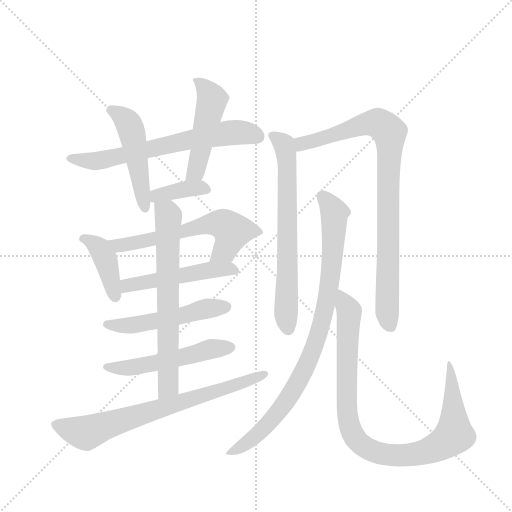
t = 0.00 s
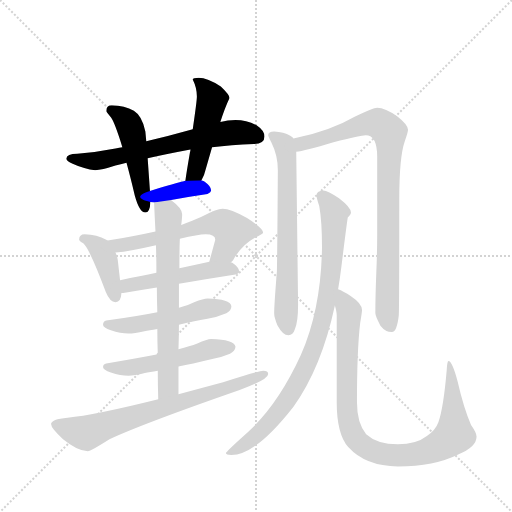
t = 2.29 s
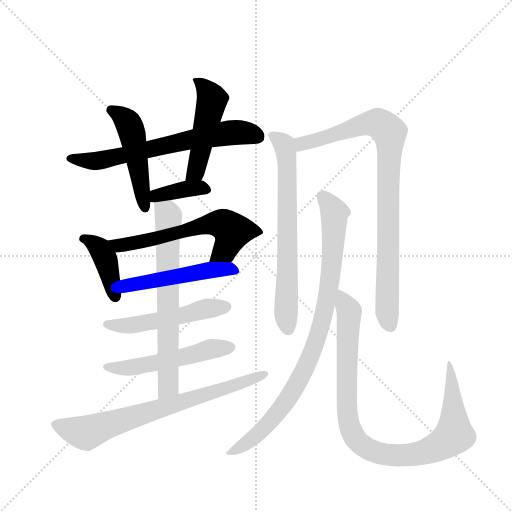
t = 4.59 s
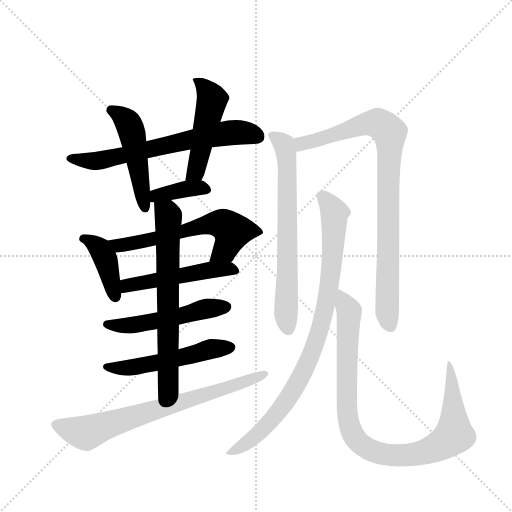
t = 6.88 s
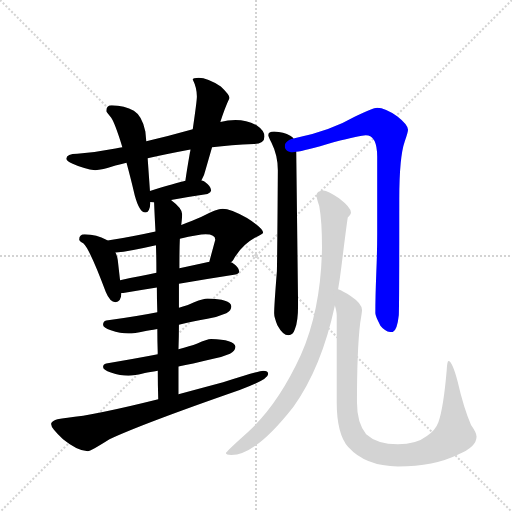
t = 9.18 s
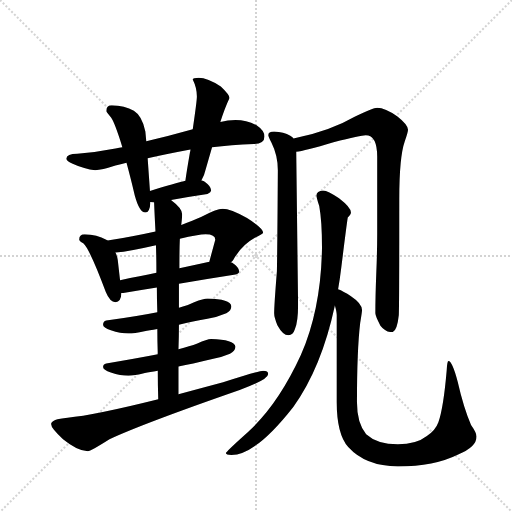
t = 11.47 s

The animated SVG that drew these frames (rendered in a browser with its animation timeline set to each time). Animation: 15 CSS @keyframes rules; one cycle of 11.47 s.

<svg version="1.1" viewBox="0 0 1024 1024" xmlns="http://www.w3.org/2000/svg">
  <g stroke="lightgray" stroke-dasharray="1,1" stroke-width="1" transform="scale(4, 4)">
    <line x1="0" y1="0" x2="256" y2="256"></line>
    <line x1="256" y1="0" x2="0" y2="256"></line>
    <line x1="128" y1="0" x2="128" y2="256"></line>
    <line x1="0" y1="128" x2="256" y2="128"></line>
  </g>
  <g transform="scale(0.92, -0.92) translate(60, -900)">
    <style type="text/css">
      
        @keyframes keyframes0 {
          from {
            stroke: blue;
            stroke-dashoffset: 671;
            stroke-width: 128;
          }
          69% {
            animation-timing-function: step-end;
            stroke: blue;
            stroke-dashoffset: 0;
            stroke-width: 128;
          }
          to {
            stroke: black;
            stroke-width: 1024;
          }
        }
        #make-me-a-hanzi-animation-0 {
          animation: keyframes0 0.7960611979166666s both;
          animation-delay: 0s;
          animation-timing-function: linear;
        }
      
        @keyframes keyframes1 {
          from {
            stroke: blue;
            stroke-dashoffset: 494;
            stroke-width: 128;
          }
          62% {
            animation-timing-function: step-end;
            stroke: blue;
            stroke-dashoffset: 0;
            stroke-width: 128;
          }
          to {
            stroke: black;
            stroke-width: 1024;
          }
        }
        #make-me-a-hanzi-animation-1 {
          animation: keyframes1 0.6520182291666666s both;
          animation-delay: 0.7960611979166666s;
          animation-timing-function: linear;
        }
      
        @keyframes keyframes2 {
          from {
            stroke: blue;
            stroke-dashoffset: 493;
            stroke-width: 128;
          }
          62% {
            animation-timing-function: step-end;
            stroke: blue;
            stroke-dashoffset: 0;
            stroke-width: 128;
          }
          to {
            stroke: black;
            stroke-width: 1024;
          }
        }
        #make-me-a-hanzi-animation-2 {
          animation: keyframes2 0.6512044270833334s both;
          animation-delay: 1.4480794270833333s;
          animation-timing-function: linear;
        }
      
        @keyframes keyframes3 {
          from {
            stroke: blue;
            stroke-dashoffset: 377;
            stroke-width: 128;
          }
          55% {
            animation-timing-function: step-end;
            stroke: blue;
            stroke-dashoffset: 0;
            stroke-width: 128;
          }
          to {
            stroke: black;
            stroke-width: 1024;
          }
        }
        #make-me-a-hanzi-animation-3 {
          animation: keyframes3 0.5568033854166666s both;
          animation-delay: 2.0992838541666665s;
          animation-timing-function: linear;
        }
      
        @keyframes keyframes4 {
          from {
            stroke: blue;
            stroke-dashoffset: 406;
            stroke-width: 128;
          }
          57% {
            animation-timing-function: step-end;
            stroke: blue;
            stroke-dashoffset: 0;
            stroke-width: 128;
          }
          to {
            stroke: black;
            stroke-width: 1024;
          }
        }
        #make-me-a-hanzi-animation-4 {
          animation: keyframes4 0.5804036458333334s both;
          animation-delay: 2.656087239583333s;
          animation-timing-function: linear;
        }
      
        @keyframes keyframes5 {
          from {
            stroke: blue;
            stroke-dashoffset: 607;
            stroke-width: 128;
          }
          66% {
            animation-timing-function: step-end;
            stroke: blue;
            stroke-dashoffset: 0;
            stroke-width: 128;
          }
          to {
            stroke: black;
            stroke-width: 1024;
          }
        }
        #make-me-a-hanzi-animation-5 {
          animation: keyframes5 0.7439778645833334s both;
          animation-delay: 3.2364908854166665s;
          animation-timing-function: linear;
        }
      
        @keyframes keyframes6 {
          from {
            stroke: blue;
            stroke-dashoffset: 508;
            stroke-width: 128;
          }
          62% {
            animation-timing-function: step-end;
            stroke: blue;
            stroke-dashoffset: 0;
            stroke-width: 128;
          }
          to {
            stroke: black;
            stroke-width: 1024;
          }
        }
        #make-me-a-hanzi-animation-6 {
          animation: keyframes6 0.6634114583333334s both;
          animation-delay: 3.98046875s;
          animation-timing-function: linear;
        }
      
        @keyframes keyframes7 {
          from {
            stroke: blue;
            stroke-dashoffset: 520;
            stroke-width: 128;
          }
          63% {
            animation-timing-function: step-end;
            stroke: blue;
            stroke-dashoffset: 0;
            stroke-width: 128;
          }
          to {
            stroke: black;
            stroke-width: 1024;
          }
        }
        #make-me-a-hanzi-animation-7 {
          animation: keyframes7 0.6731770833333334s both;
          animation-delay: 4.643880208333333s;
          animation-timing-function: linear;
        }
      
        @keyframes keyframes8 {
          from {
            stroke: blue;
            stroke-dashoffset: 532;
            stroke-width: 128;
          }
          63% {
            animation-timing-function: step-end;
            stroke: blue;
            stroke-dashoffset: 0;
            stroke-width: 128;
          }
          to {
            stroke: black;
            stroke-width: 1024;
          }
        }
        #make-me-a-hanzi-animation-8 {
          animation: keyframes8 0.6829427083333334s both;
          animation-delay: 5.317057291666666s;
          animation-timing-function: linear;
        }
      
        @keyframes keyframes9 {
          from {
            stroke: blue;
            stroke-dashoffset: 685;
            stroke-width: 128;
          }
          69% {
            animation-timing-function: step-end;
            stroke: blue;
            stroke-dashoffset: 0;
            stroke-width: 128;
          }
          to {
            stroke: black;
            stroke-width: 1024;
          }
        }
        #make-me-a-hanzi-animation-9 {
          animation: keyframes9 0.8074544270833334s both;
          animation-delay: 5.999999999999999s;
          animation-timing-function: linear;
        }
      
        @keyframes keyframes10 {
          from {
            stroke: blue;
            stroke-dashoffset: 735;
            stroke-width: 128;
          }
          71% {
            animation-timing-function: step-end;
            stroke: blue;
            stroke-dashoffset: 0;
            stroke-width: 128;
          }
          to {
            stroke: black;
            stroke-width: 1024;
          }
        }
        #make-me-a-hanzi-animation-10 {
          animation: keyframes10 0.84814453125s both;
          animation-delay: 6.807454427083332s;
          animation-timing-function: linear;
        }
      
        @keyframes keyframes11 {
          from {
            stroke: blue;
            stroke-dashoffset: 691;
            stroke-width: 128;
          }
          69% {
            animation-timing-function: step-end;
            stroke: blue;
            stroke-dashoffset: 0;
            stroke-width: 128;
          }
          to {
            stroke: black;
            stroke-width: 1024;
          }
        }
        #make-me-a-hanzi-animation-11 {
          animation: keyframes11 0.8123372395833334s both;
          animation-delay: 7.655598958333332s;
          animation-timing-function: linear;
        }
      
        @keyframes keyframes12 {
          from {
            stroke: blue;
            stroke-dashoffset: 896;
            stroke-width: 128;
          }
          74% {
            animation-timing-function: step-end;
            stroke: blue;
            stroke-dashoffset: 0;
            stroke-width: 128;
          }
          to {
            stroke: black;
            stroke-width: 1024;
          }
        }
        #make-me-a-hanzi-animation-12 {
          animation: keyframes12 0.9791666666666666s both;
          animation-delay: 8.467936197916666s;
          animation-timing-function: linear;
        }
      
        @keyframes keyframes13 {
          from {
            stroke: blue;
            stroke-dashoffset: 897;
            stroke-width: 128;
          }
          74% {
            animation-timing-function: step-end;
            stroke: blue;
            stroke-dashoffset: 0;
            stroke-width: 128;
          }
          to {
            stroke: black;
            stroke-width: 1024;
          }
        }
        #make-me-a-hanzi-animation-13 {
          animation: keyframes13 0.97998046875s both;
          animation-delay: 9.447102864583332s;
          animation-timing-function: linear;
        }
      
        @keyframes keyframes14 {
          from {
            stroke: blue;
            stroke-dashoffset: 972;
            stroke-width: 128;
          }
          76% {
            animation-timing-function: step-end;
            stroke: blue;
            stroke-dashoffset: 0;
            stroke-width: 128;
          }
          to {
            stroke: black;
            stroke-width: 1024;
          }
        }
        #make-me-a-hanzi-animation-14 {
          animation: keyframes14 1.041015625s both;
          animation-delay: 10.427083333333332s;
          animation-timing-function: linear;
        }
      
    </style>
    
      <path d="M 452 639 Q 435 639 419 635 L 359 619 Q 306 604 258 593 L 206 580 Q 200 579 191 577 Q 152 569 108 566 Q 85 566 84 555 Q 85 550 98 544 Q 124 532 147 530 Q 161 530 191 540 Q 202 543 215 546 L 261 556 Q 301 565 354 575 L 401 580 Q 442 585 492 587 Q 515 587 515 603 Q 515 616 497 628 Q 476 639 452 639 Z" fill="lightgray"></path>
    
      <path d="M 258 593 L 256 614 Q 249 648 231 659 Q 211 670 183 671 Q 171 671 171 658 Q 172 656 181 645 Q 189 635 206 580 L 215 546 Q 223 517 233 475 Q 243 438 256 438 Q 266 438 267 461 L 266 485 L 261 556 L 258 593 Z" fill="lightgray"></path>
    
      <path d="M 419 635 Q 429 666 439 687 Q 439 694 420 712 Q 391 731 372 731 Q 359 731 359 727 Q 368 709 368 690 Q 368 680 359 619 L 354 575 Q 354 572 353 569 Q 345 523 343 507 C 339 477 364 481 378 508 Q 384 518 388 535 Q 395 559 401 580 L 419 635 Z" fill="lightgray"></path>
    
      <path d="M 267 461 Q 270 460 275 460 L 312 465 Q 350 472 391 478 Q 399 482 399 486 Q 399 495 385 505 Q 383 506 378 508 L 343 507 Q 322 502 266 485 C 237 476 238 467 267 461 Z" fill="lightgray"></path>
    
      <path d="M 174 377 Q 173 378 171 379 Q 151 390 124 391 Q 112 391 112 379 Q 112 377 121 371 Q 135 359 170 265 Q 179 243 191 243 Q 203 243 204 263 L 201 291 L 196 335 Q 195 343 191 351 L 174 377 Z" fill="lightgray"></path>
    
      <path d="M 278 397 Q 233 387 174 377 C 144 372 161 348 191 351 Q 223 354 279 367 L 331 381 Q 371 391 387 391 Q 408 391 408 379 L 395 331 C 387 302 423 307 442 330 Q 445 332 447 335 Q 465 367 494 383 Q 512 392 512 394 Q 512 404 477 426 Q 441 446 424 446 Q 411 446 377 428 Q 360 420 334 411 L 278 397 Z" fill="lightgray"></path>
    
      <path d="M 204 263 L 208 263 Q 243 269 281 275 L 329 283 Q 388 293 452 303 Q 460 306 460 310 Q 460 319 445 329 Q 444 330 442 330 L 395 331 Q 373 326 330 317 L 280 307 Q 246 300 201 291 C 172 285 174 260 204 263 Z" fill="lightgray"></path>
    
      <path d="M 282 221 Q 237 212 171 203 Q 164 201 164 194 Q 164 188 181 182 Q 202 175 219 175 Q 232 175 254 180 Q 264 182 282 185 L 329 194 Q 354 200 391 207 Q 411 210 432 219 Q 443 224 443 234 Q 441 250 391 251 Q 383 251 362 243 Q 349 236 329 231 L 282 221 Z" fill="lightgray"></path>
    
      <path d="M 283 130 Q 237 121 171 110 Q 164 109 164 102 Q 164 96 181 90 Q 202 83 219 83 Q 232 83 255 89 Q 265 91 283 94 L 328 103 Q 357 109 399 119 Q 419 122 440 131 Q 451 136 452 146 Q 449 162 399 163 Q 390 163 369 153 Q 353 147 328 141 L 283 130 Z" fill="lightgray"></path>
    
      <path d="M 275 460 Q 276 434 278 397 L 279 367 Q 280 341 280 307 L 281 275 Q 281 250 282 221 L 282 185 Q 282 160 283 130 L 283 94 Q 283 65 284 32 C 285 2 328 13 328 43 L 328 103 L 328 141 Q 329 168 329 194 L 329 231 L 329 283 L 330 317 Q 330 359 331 381 L 334 411 Q 336 427 336 434 Q 336 447 313 464 L 312 465 C 289 484 274 490 275 460 Z" fill="lightgray"></path>
    
      <path d="M 284 32 Q 144 -3 87 -8 Q 51 -11 51 -22 Q 51 -31 77 -55 Q 109 -81 131 -81 Q 137 -81 178 -55 Q 251 -21 461 52 Q 523 75 523 87 Q 523 94 512 94 Q 504 94 425 69 Q 373 55 328 43 L 284 32 Z" fill="lightgray"></path>
    
      <path d="M 536 614 Q 523 614 523 606 Q 523 604 530 590 Q 544 562 544 530 Q 543 371 542 311 Q 536 236 536 219 Q 536 210 543 193 Q 555 171 567 171 Q 577 171 581 184 Q 588 200 588 238 L 584 570 L 578 599 Q 577 602 571 605 Q 557 613 536 614 Z" fill="lightgray"></path>
    
      <path d="M 584 570 Q 601 572 665 591 Q 725 606 735 606 Q 760 606 760 559 L 760 392 Q 760 353 758 306 Q 756 255 756 219 Q 756 213 767 192 Q 778 178 792 178 Q 803 178 807 215 Q 808 243 808 468 Q 808 559 820 593 Q 827 613 827 618 Q 827 629 804 647 Q 777 666 760 666 Q 751 666 712 647 Q 657 615 578 599 C 549 593 555 564 584 570 Z" fill="lightgray"></path>
    
      <path d="M 643 486 Q 628 485 628 475 Q 628 470 634 452 Q 640 419 640 362 Q 638 228 594 128 Q 544 19 478 -40 Q 431 -82 431 -85 Q 431 -89 443 -89 Q 496 -89 578 16 Q 639 101 668 236 L 675 271 Q 679 294 682 319 Q 693 408 696 427 Q 703 434 703 438 Q 703 449 677 469 Q 652 486 643 486 Z" fill="lightgray"></path>
    
      <path d="M 668 236 Q 672 222 672 215 L 672 26 Q 672 -44 697 -72 Q 735 -114 805 -114 Q 884 -114 936 -88 Q 976 -72 976 -49 Q 976 -41 964 -24 Q 948 13 935 70 Q 923 115 915 115 Q 912 115 911 94 Q 904 13 893 -18 Q 887 -35 868 -48 Q 845 -66 805 -66 Q 760 -66 736 -44 Q 716 -20 716 26 Q 716 139 723 198 Q 727 221 727 226 Q 727 240 703 256 Q 686 267 675 271 C 660 278 663 266 668 236 Z" fill="lightgray"></path>
    
    
      <clipPath id="make-me-a-hanzi-clip-0">
        <path d="M 452 639 Q 435 639 419 635 L 359 619 Q 306 604 258 593 L 206 580 Q 200 579 191 577 Q 152 569 108 566 Q 85 566 84 555 Q 85 550 98 544 Q 124 532 147 530 Q 161 530 191 540 Q 202 543 215 546 L 261 556 Q 301 565 354 575 L 401 580 Q 442 585 492 587 Q 515 587 515 603 Q 515 616 497 628 Q 476 639 452 639 Z"></path>
      </clipPath>
      <path clip-path="url(#make-me-a-hanzi-clip-0)" d="M 91 556 L 151 550 L 430 610 L 481 610 L 498 604" fill="none" id="make-me-a-hanzi-animation-0" stroke-dasharray="543 1086" stroke-linecap="round"></path>
    
      <clipPath id="make-me-a-hanzi-clip-1">
        <path d="M 258 593 L 256 614 Q 249 648 231 659 Q 211 670 183 671 Q 171 671 171 658 Q 172 656 181 645 Q 189 635 206 580 L 215 546 Q 223 517 233 475 Q 243 438 256 438 Q 266 438 267 461 L 266 485 L 261 556 L 258 593 Z"></path>
      </clipPath>
      <path clip-path="url(#make-me-a-hanzi-clip-1)" d="M 179 661 L 208 644 L 223 624 L 255 447" fill="none" id="make-me-a-hanzi-animation-1" stroke-dasharray="366 732" stroke-linecap="round"></path>
    
      <clipPath id="make-me-a-hanzi-clip-2">
        <path d="M 419 635 Q 429 666 439 687 Q 439 694 420 712 Q 391 731 372 731 Q 359 731 359 727 Q 368 709 368 690 Q 368 680 359 619 L 354 575 Q 354 572 353 569 Q 345 523 343 507 C 339 477 364 481 378 508 Q 384 518 388 535 Q 395 559 401 580 L 419 635 Z"></path>
      </clipPath>
      <path clip-path="url(#make-me-a-hanzi-clip-2)" d="M 367 723 L 383 712 L 401 682 L 366 527 L 349 511" fill="none" id="make-me-a-hanzi-animation-2" stroke-dasharray="365 730" stroke-linecap="round"></path>
    
      <clipPath id="make-me-a-hanzi-clip-3">
        <path d="M 267 461 Q 270 460 275 460 L 312 465 Q 350 472 391 478 Q 399 482 399 486 Q 399 495 385 505 Q 383 506 378 508 L 343 507 Q 322 502 266 485 C 237 476 238 467 267 461 Z"></path>
      </clipPath>
      <path clip-path="url(#make-me-a-hanzi-clip-3)" d="M 272 467 L 296 479 L 349 490 L 389 488" fill="none" id="make-me-a-hanzi-animation-3" stroke-dasharray="249 498" stroke-linecap="round"></path>
    
      <clipPath id="make-me-a-hanzi-clip-4">
        <path d="M 174 377 Q 173 378 171 379 Q 151 390 124 391 Q 112 391 112 379 Q 112 377 121 371 Q 135 359 170 265 Q 179 243 191 243 Q 203 243 204 263 L 201 291 L 196 335 Q 195 343 191 351 L 174 377 Z"></path>
      </clipPath>
      <path clip-path="url(#make-me-a-hanzi-clip-4)" d="M 122 381 L 156 361 L 170 334 L 190 256" fill="none" id="make-me-a-hanzi-animation-4" stroke-dasharray="278 556" stroke-linecap="round"></path>
    
      <clipPath id="make-me-a-hanzi-clip-5">
        <path d="M 278 397 Q 233 387 174 377 C 144 372 161 348 191 351 Q 223 354 279 367 L 331 381 Q 371 391 387 391 Q 408 391 408 379 L 395 331 C 387 302 423 307 442 330 Q 445 332 447 335 Q 465 367 494 383 Q 512 392 512 394 Q 512 404 477 426 Q 441 446 424 446 Q 411 446 377 428 Q 360 420 334 411 L 278 397 Z"></path>
      </clipPath>
      <path clip-path="url(#make-me-a-hanzi-clip-5)" d="M 183 374 L 207 367 L 394 413 L 425 413 L 444 397 L 443 387 L 430 357 L 403 335" fill="none" id="make-me-a-hanzi-animation-5" stroke-dasharray="479 958" stroke-linecap="round"></path>
    
      <clipPath id="make-me-a-hanzi-clip-6">
        <path d="M 204 263 L 208 263 Q 243 269 281 275 L 329 283 Q 388 293 452 303 Q 460 306 460 310 Q 460 319 445 329 Q 444 330 442 330 L 395 331 Q 373 326 330 317 L 280 307 Q 246 300 201 291 C 172 285 174 260 204 263 Z"></path>
      </clipPath>
      <path clip-path="url(#make-me-a-hanzi-clip-6)" d="M 206 270 L 217 279 L 383 311 L 434 316 L 451 312" fill="none" id="make-me-a-hanzi-animation-6" stroke-dasharray="380 760" stroke-linecap="round"></path>
    
      <clipPath id="make-me-a-hanzi-clip-7">
        <path d="M 282 221 Q 237 212 171 203 Q 164 201 164 194 Q 164 188 181 182 Q 202 175 219 175 Q 232 175 254 180 Q 264 182 282 185 L 329 194 Q 354 200 391 207 Q 411 210 432 219 Q 443 224 443 234 Q 441 250 391 251 Q 383 251 362 243 Q 349 236 329 231 L 282 221 Z"></path>
      </clipPath>
      <path clip-path="url(#make-me-a-hanzi-clip-7)" d="M 172 195 L 232 194 L 389 229 L 432 233" fill="none" id="make-me-a-hanzi-animation-7" stroke-dasharray="392 784" stroke-linecap="round"></path>
    
      <clipPath id="make-me-a-hanzi-clip-8">
        <path d="M 283 130 Q 237 121 171 110 Q 164 109 164 102 Q 164 96 181 90 Q 202 83 219 83 Q 232 83 255 89 Q 265 91 283 94 L 328 103 Q 357 109 399 119 Q 419 122 440 131 Q 451 136 452 146 Q 449 162 399 163 Q 390 163 369 153 Q 353 147 328 141 L 283 130 Z"></path>
      </clipPath>
      <path clip-path="url(#make-me-a-hanzi-clip-8)" d="M 171 103 L 223 101 L 302 115 L 397 141 L 442 145" fill="none" id="make-me-a-hanzi-animation-8" stroke-dasharray="404 808" stroke-linecap="round"></path>
    
      <clipPath id="make-me-a-hanzi-clip-9">
        <path d="M 275 460 Q 276 434 278 397 L 279 367 Q 280 341 280 307 L 281 275 Q 281 250 282 221 L 282 185 Q 282 160 283 130 L 283 94 Q 283 65 284 32 C 285 2 328 13 328 43 L 328 103 L 328 141 Q 329 168 329 194 L 329 231 L 329 283 L 330 317 Q 330 359 331 381 L 334 411 Q 336 427 336 434 Q 336 447 313 464 L 312 465 C 289 484 274 490 275 460 Z"></path>
      </clipPath>
      <path clip-path="url(#make-me-a-hanzi-clip-9)" d="M 282 453 L 306 431 L 306 61 L 290 40" fill="none" id="make-me-a-hanzi-animation-9" stroke-dasharray="557 1114" stroke-linecap="round"></path>
    
      <clipPath id="make-me-a-hanzi-clip-10">
        <path d="M 284 32 Q 144 -3 87 -8 Q 51 -11 51 -22 Q 51 -31 77 -55 Q 109 -81 131 -81 Q 137 -81 178 -55 Q 251 -21 461 52 Q 523 75 523 87 Q 523 94 512 94 Q 504 94 425 69 Q 373 55 328 43 L 284 32 Z"></path>
      </clipPath>
      <path clip-path="url(#make-me-a-hanzi-clip-10)" d="M 60 -23 L 126 -42 L 258 4 L 425 52 L 515 87" fill="none" id="make-me-a-hanzi-animation-10" stroke-dasharray="607 1214" stroke-linecap="round"></path>
    
      <clipPath id="make-me-a-hanzi-clip-11">
        <path d="M 536 614 Q 523 614 523 606 Q 523 604 530 590 Q 544 562 544 530 Q 543 371 542 311 Q 536 236 536 219 Q 536 210 543 193 Q 555 171 567 171 Q 577 171 581 184 Q 588 200 588 238 L 584 570 L 578 599 Q 577 602 571 605 Q 557 613 536 614 Z"></path>
      </clipPath>
      <path clip-path="url(#make-me-a-hanzi-clip-11)" d="M 532 606 L 557 586 L 563 562 L 562 208 L 567 184" fill="none" id="make-me-a-hanzi-animation-11" stroke-dasharray="563 1126" stroke-linecap="round"></path>
    
      <clipPath id="make-me-a-hanzi-clip-12">
        <path d="M 584 570 Q 601 572 665 591 Q 725 606 735 606 Q 760 606 760 559 L 760 392 Q 760 353 758 306 Q 756 255 756 219 Q 756 213 767 192 Q 778 178 792 178 Q 803 178 807 215 Q 808 243 808 468 Q 808 559 820 593 Q 827 613 827 618 Q 827 629 804 647 Q 777 666 760 666 Q 751 666 712 647 Q 657 615 578 599 C 549 593 555 564 584 570 Z"></path>
      </clipPath>
      <path clip-path="url(#make-me-a-hanzi-clip-12)" d="M 586 578 L 596 588 L 731 630 L 761 632 L 787 612 L 781 251 L 788 191" fill="none" id="make-me-a-hanzi-animation-12" stroke-dasharray="768 1536" stroke-linecap="round"></path>
    
      <clipPath id="make-me-a-hanzi-clip-13">
        <path d="M 643 486 Q 628 485 628 475 Q 628 470 634 452 Q 640 419 640 362 Q 638 228 594 128 Q 544 19 478 -40 Q 431 -82 431 -85 Q 431 -89 443 -89 Q 496 -89 578 16 Q 639 101 668 236 L 675 271 Q 679 294 682 319 Q 693 408 696 427 Q 703 434 703 438 Q 703 449 677 469 Q 652 486 643 486 Z"></path>
      </clipPath>
      <path clip-path="url(#make-me-a-hanzi-clip-13)" d="M 640 474 L 666 441 L 665 376 L 652 257 L 625 150 L 587 68 L 543 1 L 493 -50 L 440 -83" fill="none" id="make-me-a-hanzi-animation-13" stroke-dasharray="769 1538" stroke-linecap="round"></path>
    
      <clipPath id="make-me-a-hanzi-clip-14">
        <path d="M 668 236 Q 672 222 672 215 L 672 26 Q 672 -44 697 -72 Q 735 -114 805 -114 Q 884 -114 936 -88 Q 976 -72 976 -49 Q 976 -41 964 -24 Q 948 13 935 70 Q 923 115 915 115 Q 912 115 911 94 Q 904 13 893 -18 Q 887 -35 868 -48 Q 845 -66 805 -66 Q 760 -66 736 -44 Q 716 -20 716 26 Q 716 139 723 198 Q 727 221 727 226 Q 727 240 703 256 Q 686 267 675 271 C 660 278 663 266 668 236 Z"></path>
      </clipPath>
      <path clip-path="url(#make-me-a-hanzi-clip-14)" d="M 679 264 L 699 222 L 693 65 L 697 -15 L 708 -47 L 736 -74 L 783 -89 L 844 -87 L 884 -75 L 914 -56 L 928 -33 L 923 77 L 916 111" fill="none" id="make-me-a-hanzi-animation-14" stroke-dasharray="844 1688" stroke-linecap="round"></path>
    
  </g>
</svg>
